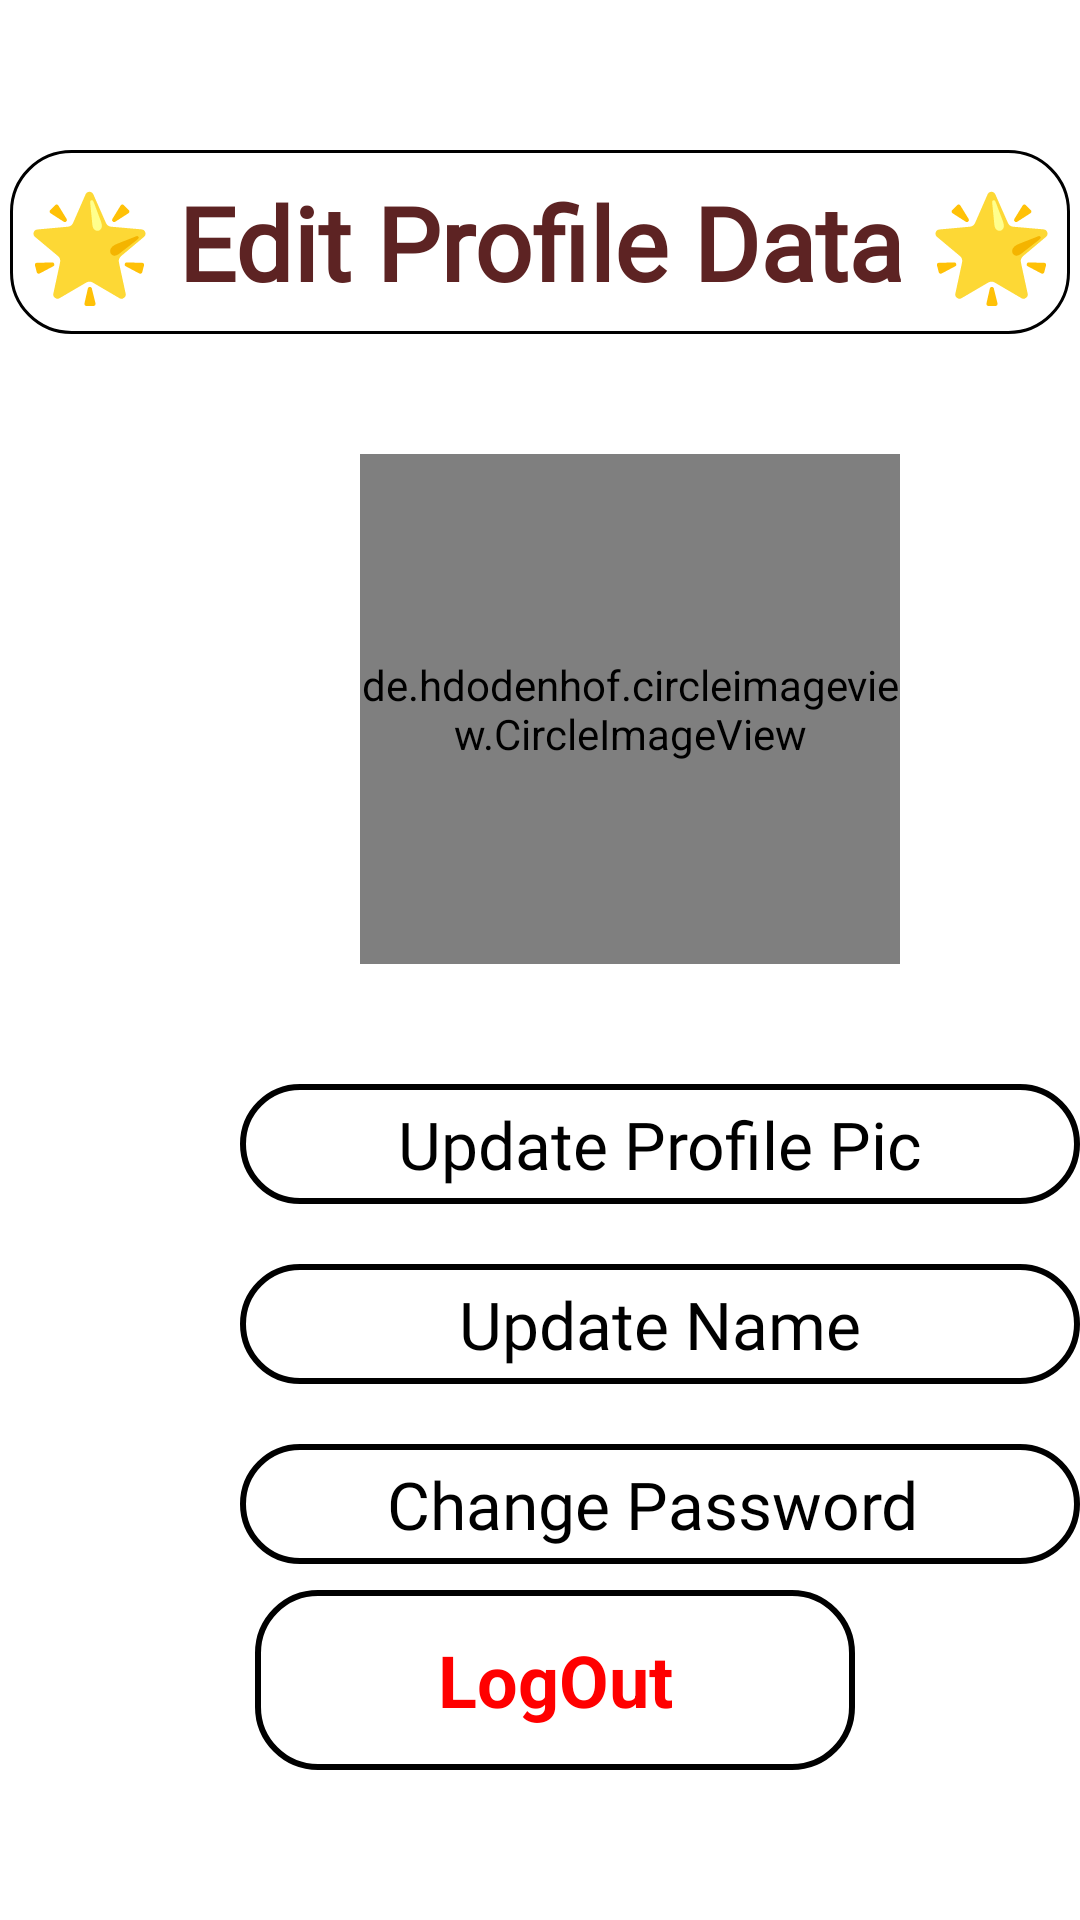

This screen was rendered from an Android layout file. Write that file and the resources it references.
<!-- AndroidManifest.xml: application theme Theme.FoodOrderApp -->
<!-- res/layout/fragment_setting.xml -->
<?xml version="1.0" encoding="utf-8"?>
<FrameLayout xmlns:android="http://schemas.android.com/apk/res/android"
    xmlns:app="http://schemas.android.com/apk/res-auto"
    xmlns:tools="http://schemas.android.com/tools"
    android:layout_width="match_parent"
    android:layout_height="match_parent"
    tools:context=".SettingFragment">

<androidx.constraintlayout.widget.ConstraintLayout
        android:layout_width="match_parent"
        android:layout_height="match_parent">

    <TextView
        android:id="@+id/logoutX1"
        android:layout_width="200dp"
        android:layout_height="60dp"
        android:layout_marginTop="530dp"
        android:layout_marginEnd="5dp"
        android:background="@drawable/dp20_bg_with_stroke1"
        android:gravity="center"
        android:text="LogOut"
        android:textColor="#FF0000"
        android:textSize="24sp"
        android:textStyle="bold"
        app:layout_constraintEnd_toEndOf="parent"
        app:layout_constraintHorizontal_bias="0.549"
        app:layout_constraintStart_toStartOf="parent"
        app:layout_constraintTop_toTopOf="parent" />

    <LinearLayout
        android:layout_width="match_parent"
        android:layout_height="match_parent"
        android:orientation="vertical"
        app:layout_constraintBottom_toBottomOf="parent"
        app:layout_constraintEnd_toEndOf="parent"
        app:layout_constraintHorizontal_bias="0.0"
        app:layout_constraintStart_toStartOf="parent"
        app:layout_constraintTop_toTopOf="parent"
        app:layout_constraintVertical_bias="1.0"
        tools:context="EditProfile">

        <TextView
            android:layout_width="wrap_content"
            android:layout_height="wrap_content"
            android:layout_gravity="center"
            android:layout_marginTop="50dp"
            android:background="@drawable/dp20_bg_with_stroke"
            android:fontFamily="@font/roboto"
            android:paddingStart="5dp"
            android:paddingTop="8dp"
            android:paddingEnd="5dp"
            android:paddingBottom="8dp"
            android:text="🌟 Edit Profile Data 🌟"
            android:textAlignment="center"
            android:textColor="@color/colorOfStatusBar"
            android:textSize="34sp"
            android:textStyle="bold" />

        <de.hdodenhof.circleimageview.CircleImageView
            android:id="@+id/setting_profile_image"
            android:layout_width="180dp"
            android:layout_height="170dp"
            android:layout_marginStart="120dp"
            android:layout_marginTop="40dp"
            android:background="@drawable/dp20_bg_with_stroke"
            android:src="@drawable/user" />

        <TextView
            android:id="@+id/profilepic"
            android:layout_width="280dp"
            android:layout_height="40dp"
            android:layout_marginStart="80dp"
            android:layout_marginTop="40dp"
            android:background="@drawable/dp20_bg_with_stroke1"
            android:fontFamily="@font/roboto_mono_bold"
            android:gravity="center"
            android:paddingStart="5dp"
            android:paddingEnd="5dp"
            android:text="Update Profile Pic"
            android:textAlignment="center"
            android:textColor="@android:color/black"
            android:textSize="22sp" />

        <TextView
            android:id="@+id/editname"
            android:layout_width="280dp"
            android:layout_height="40dp"
            android:layout_marginStart="80dp"
            android:layout_marginTop="20dp"
            android:background="@drawable/dp20_bg_with_stroke1"
            android:fontFamily="@font/roboto_mono_bold"
            android:gravity="center"
            android:text="Update Name"
            android:textAlignment="center"
            android:textColor="@android:color/black"
            android:textSize="22sp" />

        <TextView
            android:id="@+id/changepassword"
            android:layout_width="280dp"
            android:layout_height="40dp"
            android:layout_marginStart="80dp"
            android:layout_marginTop="20dp"
            android:background="@drawable/dp20_bg_with_stroke1"
            android:fontFamily="@font/roboto_mono_bold"
            android:gravity="center"
            android:text="Change Password "
            android:textAlignment="center"
            android:textColor="@android:color/black"
            android:textSize="22sp" />

    </LinearLayout>


</androidx.constraintlayout.widget.ConstraintLayout>

</FrameLayout>
<!-- resources referenced by this layout -->
<resources>
  <color name="colorOfStatusBar">#5D2323</color>
  <!-- drawable dp20_bg_with_stroke (drawable-v24) -->
  <?xml version="1.0" encoding="utf-8"?>
  <shape xmlns:android="http://schemas.android.com/apk/res/android">
      <solid
          android:color="#FFFFFF"
          />
      <corners
          android:radius="20dp"
          />
      <stroke
          android:color="#000000"
          android:width="1dp"/>
  
  </shape>
  <!-- drawable dp20_bg_with_stroke1 (drawable-v24) -->
  <?xml version="1.0" encoding="utf-8"?>
  <shape xmlns:android="http://schemas.android.com/apk/res/android">
      <solid
          android:color="#FFFFFF"
          />
      <corners
          android:radius="20dp"
          />
      <stroke
          android:color="#000000"
          android:width="2dp"/>
  
  </shape>
  <style name="Theme.FoodOrderApp" parent="Theme.MaterialComponents.DayNight.DarkActionBar">
          
          <item name="colorPrimary">@color/purple_500</item>
  
          
          <item name="colorPrimaryDark">@color/colorOfStatusBar</item>
          <item name="colorAccent">@color/colorAccent</item>
          
          <item name="colorSecondary">@color/teal_200</item>
          <item name="colorSecondaryVariant">@color/teal_700</item>
          <item name="colorOnSecondary">@color/black</item>
          
          <item name="android:statusBarColor" tools:targetApi="l">?attr/colorPrimaryVariant</item>
          
      </style>
  <color name="purple_500">#FF6200EE</color>
  <color name="colorAccent">#FFFFFF</color>
  <color name="teal_200">#FF03DAC5</color>
  <color name="teal_700">#FF018786</color>
  <color name="black">#FF000000</color>
</resources>
